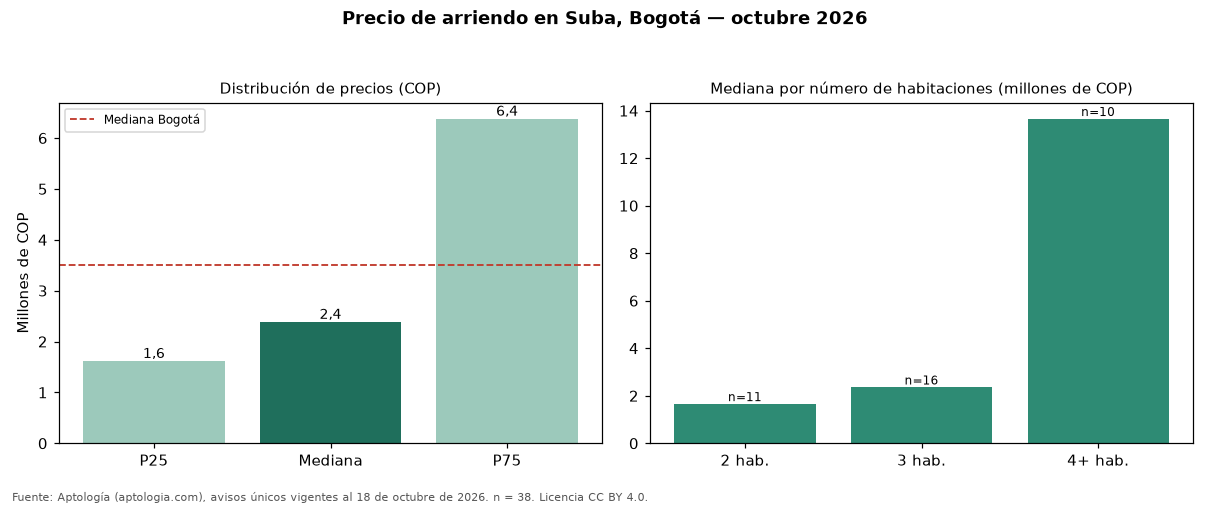

Source data for this figure (header and first rows):
seccion, metrica, valor_cop, n
precio, p25, 1612500, 38
precio, mediana, 2382000, 38
precio, p75, 6375000, 38
cop_por_m2, p25, 25000, 38
cop_por_m2, mediana, 33333, 38
cop_por_m2, p75, 40000, 38
area, area_mediana_m2, 70.0, 38
habitaciones, 2, 1650000, 11
habitaciones, 3, 2350000, 16
habitaciones, 4+, 13650000, 10
administracion, mediana, 366550, 22
estrato, moda, 3, 
parqueadero, porcentaje_con_parqueadero, 63.2, 38
ciudad, mediana_ciudad, 3497000, 19948
ciudad, mediana_cop_por_m2_ciudad, 48571, 19948
